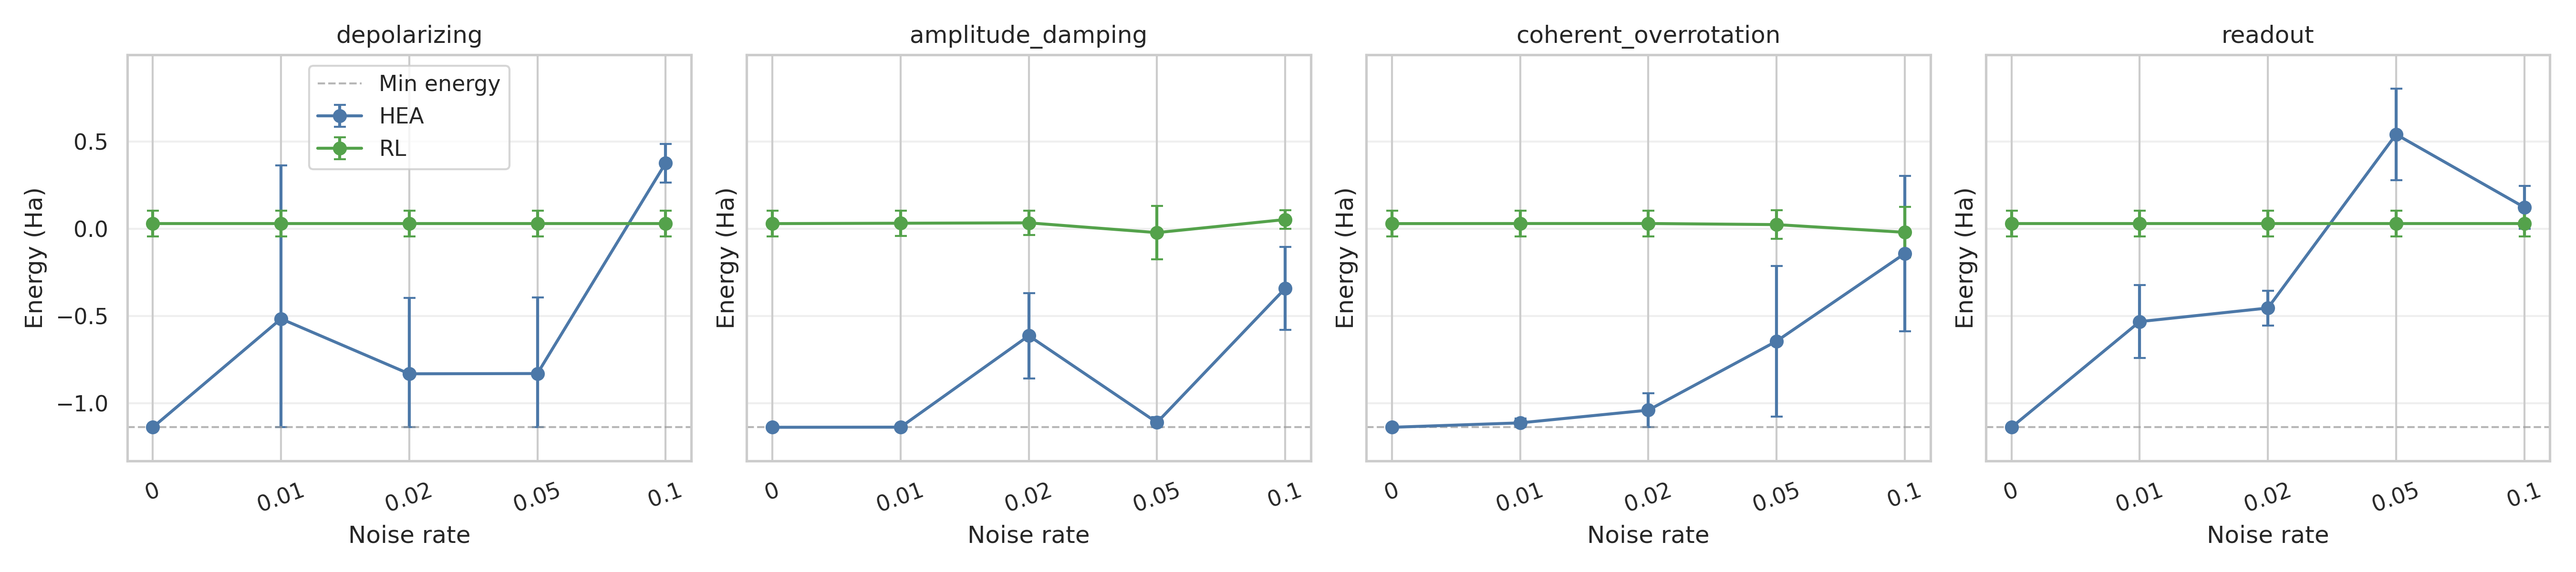

Data behind this chart, as committed beside it:
method, variant, noise_family, rate, energy, seed
RL, untwirled, depolarizing, 0.0, 0.0816, 0
RL, untwirled, depolarizing, 0.01, 0.0816, 0
RL, untwirled, depolarizing, 0.02, 0.0816, 0
RL, untwirled, depolarizing, 0.05, 0.0816, 0
RL, untwirled, depolarizing, 0.1, 0.0816, 0
RL, untwirled, amplitude_damping, 0.0, 0.0816, 0
RL, untwirled, amplitude_damping, 0.01, 0.08223, 0
RL, untwirled, amplitude_damping, 0.02, 0.0829, 0
RL, untwirled, amplitude_damping, 0.05, 0.08509, 0
RL, untwirled, amplitude_damping, 0.1, 0.08949, 0
RL, untwirled, coherent_overrotation, 0.0, 0.0816, 0
RL, untwirled, coherent_overrotation, 0.01, 0.0816, 0
RL, untwirled, coherent_overrotation, 0.02, 0.0816, 0
RL, untwirled, coherent_overrotation, 0.05, 0.0816, 0
RL, untwirled, coherent_overrotation, 0.1, 0.0816, 0
RL, untwirled, readout, 0.0, 0.0816, 0
RL, untwirled, readout, 0.01, 0.0816, 0
RL, untwirled, readout, 0.02, 0.0816, 0
RL, untwirled, readout, 0.05, 0.0816, 0
RL, untwirled, readout, 0.1, 0.0816, 0
RL, untwirled, depolarizing, 0.0, -0.02324, 1
RL, untwirled, depolarizing, 0.01, -0.02324, 1
RL, untwirled, depolarizing, 0.02, -0.02324, 1
RL, untwirled, depolarizing, 0.05, -0.02324, 1
RL, untwirled, depolarizing, 0.1, -0.02324, 1
RL, untwirled, amplitude_damping, 0.0, -0.02324, 1
RL, untwirled, amplitude_damping, 0.01, -0.01949, 1
RL, untwirled, amplitude_damping, 0.02, -0.01571, 1
RL, untwirled, amplitude_damping, 0.05, -0.1299, 1
RL, untwirled, amplitude_damping, 0.1, 0.01545, 1
RL, untwirled, coherent_overrotation, 0.0, -0.02324, 1
RL, untwirled, coherent_overrotation, 0.01, -0.02225, 1
RL, untwirled, coherent_overrotation, 0.02, -0.02198, 1
RL, untwirled, coherent_overrotation, 0.05, -0.03453, 1
RL, untwirled, coherent_overrotation, 0.1, -0.1229, 1
RL, untwirled, readout, 0.0, -0.02324, 1
RL, untwirled, readout, 0.01, -0.02324, 1
RL, untwirled, readout, 0.02, -0.02324, 1
RL, untwirled, readout, 0.05, -0.02324, 1
RL, untwirled, readout, 0.1, -0.02324, 1
HEA adversarial, untwirled, depolarizing, 0.0, -1.137, 0
HEA adversarial, untwirled, depolarizing, 0.01, 0.1055, 0
HEA adversarial, untwirled, depolarizing, 0.02, -0.5246, 0
HEA adversarial, untwirled, depolarizing, 0.05, -1.137, 0
HEA adversarial, untwirled, depolarizing, 0.1, 0.4534, 0
HEA adversarial, untwirled, amplitude_damping, 0.0, -1.137, 0
HEA adversarial, untwirled, amplitude_damping, 0.01, -1.136, 0
HEA adversarial, untwirled, amplitude_damping, 0.02, -0.4402, 0
HEA adversarial, untwirled, amplitude_damping, 0.05, -1.088, 0
HEA adversarial, untwirled, amplitude_damping, 0.1, -0.1739, 0
HEA adversarial, untwirled, coherent_overrotation, 0.0, -1.137, 0
HEA adversarial, untwirled, coherent_overrotation, 0.01, -1.094, 0
HEA adversarial, untwirled, coherent_overrotation, 0.02, -0.9698, 0
HEA adversarial, untwirled, coherent_overrotation, 0.05, -0.339, 0
HEA adversarial, untwirled, coherent_overrotation, 0.1, 0.1728, 0
HEA adversarial, untwirled, readout, 0.0, -1.137, 0
HEA adversarial, untwirled, readout, 0.01, -0.6802, 0
HEA adversarial, untwirled, readout, 0.02, -0.5246, 0
HEA adversarial, untwirled, readout, 0.05, 0.7254, 0
HEA adversarial, untwirled, readout, 0.1, 0.03646, 0
... 20 more rows
